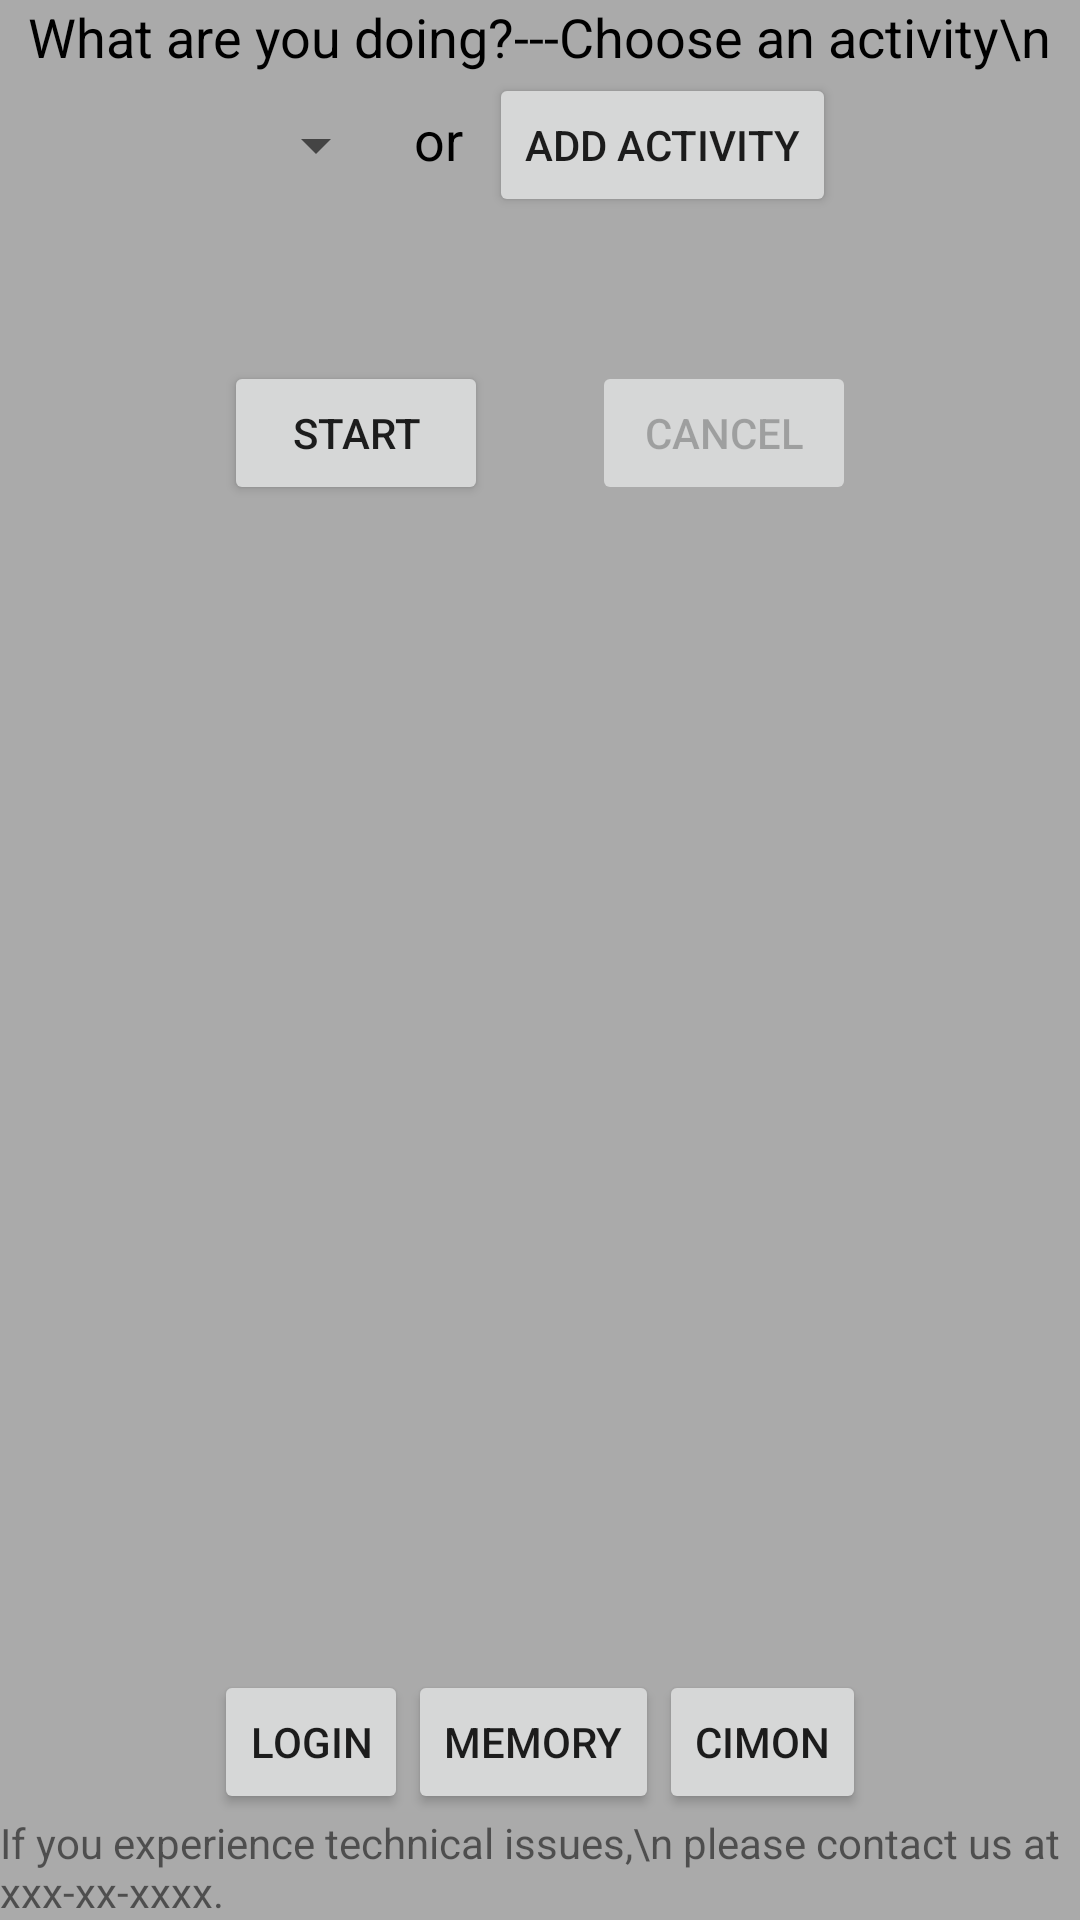

The Android layout XML behind this screen, and the referenced resources:
<!-- AndroidManifest.xml: fallback theme Theme.MaterialComponents.DayNight.NoActionBar -->
<!-- res/layout/activity_ll.xml -->
<LinearLayout xmlns:android="http://schemas.android.com/apk/res/android"
    xmlns:tools="http://schemas.android.com/tools"
    android:id="@+id/container"
    android:layout_width="match_parent"
    android:layout_height="match_parent"
    android:background="@android:color/darker_gray"
    android:orientation="vertical"
    tools:context="com.example.startingproject.MainActivity"
    tools:ignore="MergeRootFrame">

    <TextView
        android:id="@+id/textView1"
        android:layout_width="wrap_content"
        android:layout_height="wrap_content"
        android:layout_gravity="center|top"
        android:text="What are you doing?---Choose an activity\n"
        android:textAppearance="?android:attr/textAppearanceMedium"
        android:textColor="#000000" />

    <TextView
        android:id="@+id/statusTextView"
        android:layout_width="wrap_content"
        android:layout_height="wrap_content"
        android:layout_gravity="center|top"
        android:text="Monitors are running..."
        android:textAppearance="?android:attr/textAppearanceMedium"
        android:visibility="gone" />

    <LinearLayout
        android:layout_width="wrap_content"
        android:layout_height="wrap_content"
        android:layout_gravity="center"
        android:orientation="horizontal">

        <Spinner
            android:id="@+id/spinner1"
            android:layout_width="wrap_content"
            android:layout_height="wrap_content"
            android:layout_gravity="center" />

        <TextView
            android:id="@+id/textView3"
            android:layout_width="wrap_content"
            android:layout_height="wrap_content"
            android:text="  or  "
            android:textAppearance="?android:attr/textAppearanceMedium"
            android:textColor="#000000" />

        <Button
            android:id="@+id/newItem"
            android:layout_width="wrap_content"
            android:layout_height="wrap_content"
            android:text="Add Activity" />
    </LinearLayout>

    <LinearLayout
        android:layout_width="wrap_content"
        android:layout_height="wrap_content"
        android:orientation="horizontal">

        <EditText
            android:id="@+id/editText1"
            android:layout_width="match_parent"
            android:layout_height="wrap_content"
            android:hint="Enter new Item"
            android:visibility="invisible" />

        <TextView
            android:id="@+id/textView6"
            android:layout_width="wrap_content"
            android:layout_height="wrap_content"
            android:text="       "
            android:textAppearance="?android:attr/textAppearanceMedium" />

        <Button
            android:id="@+id/saveItemButton"
            android:layout_width="match_parent"
            android:layout_height="wrap_content"
            android:text="Save"
            android:visibility="invisible" />

        <TextView
            android:id="@+id/textView7"
            android:layout_width="wrap_content"
            android:layout_height="wrap_content"
            android:text="       "
            android:textAppearance="?android:attr/textAppearanceMedium" />

        <Button
            android:id="@+id/discardItemButton"
            android:layout_width="match_parent"
            android:layout_height="wrap_content"
            android:text="Cancel"
            android:visibility="invisible" />
    </LinearLayout>

    <LinearLayout
        android:layout_width="wrap_content"
        android:layout_height="wrap_content"
        android:layout_gravity="center">

        <Button
            android:id="@+id/button1"
            android:layout_width="wrap_content"
            android:layout_height="wrap_content"
            android:text="Start" />

        <TextView
            android:id="@+id/textView2"
            android:layout_width="wrap_content"
            android:layout_height="wrap_content"
            android:text="        "
            android:textAppearance="?android:attr/textAppearanceMedium" />

        <Button
            android:id="@+id/button2"
            android:layout_width="wrap_content"
            android:layout_height="wrap_content"
            android:enabled="false"
            android:text="Cancel" />
    </LinearLayout>

    <Button
        android:id="@+id/button3"
        android:layout_width="wrap_content"
        android:layout_height="wrap_content"
        android:layout_gravity="center"
        android:text="dummy"
        android:visibility="invisible" />

    <Button
        android:id="@+id/button4"
        android:layout_width="wrap_content"
        android:layout_height="wrap_content"
        android:layout_gravity="center"
        android:text="dummy"
        android:visibility="invisible" />

    <LinearLayout
        android:layout_width="wrap_content"
        android:layout_height="wrap_content"
        android:layout_gravity="center"
        android:orientation="horizontal">

        <TextView
            android:id="@+id/textView10"
            android:layout_width="wrap_content"
            android:layout_height="wrap_content"
            android:text="Remind me after            "
            android:textAppearance="?android:attr/textAppearanceMedium"
            android:visibility="invisible" />

        <Spinner
            android:id="@+id/spinner2"
            android:layout_width="wrap_content"
            android:layout_height="wrap_content"
            android:layout_gravity="center"
            android:visibility="invisible" />
    </LinearLayout>


    <LinearLayout
        android:layout_width="wrap_content"
        android:layout_height="wrap_content"
        android:layout_gravity="center"
        android:layout_weight="1"
        android:gravity="center|bottom"
        android:orientation="horizontal">


        <Button
            android:id="@+id/button7"
            style="?android:attr/buttonStyleSmall"
            android:layout_width="wrap_content"
            android:layout_height="wrap_content"
            android:layout_weight="1"
            android:text="Login" />

        <Button
            android:id="@+id/button8"
            style="?android:attr/buttonStyleSmall"
            android:layout_width="wrap_content"
            android:layout_height="wrap_content"
            android:layout_weight="1"
            android:text="Memory" />

        <Button
            android:id="@+id/button9"
            style="?android:attr/buttonStyleSmall"
            android:layout_width="wrap_content"
            android:layout_height="wrap_content"
            android:layout_weight="1"
            android:text="CIMON" />
    </LinearLayout>

    <LinearLayout
        android:layout_width="wrap_content"
        android:layout_height="wrap_content"
        android:layout_gravity="center|bottom"
        android:orientation="horizontal" >
        <TextView
            android:id="@+id/contactInfoTextView"
            android:layout_width="wrap_content"
            android:layout_height="wrap_content"
            android:text="If you experience technical issues,\n please contact us at xxx-xx-xxxx."
            android:textAppearance="?android:attr/textAppearanceSmall" />
        </LinearLayout>
</LinearLayout>
<!-- resources referenced by this layout -->
<resources>

</resources>
